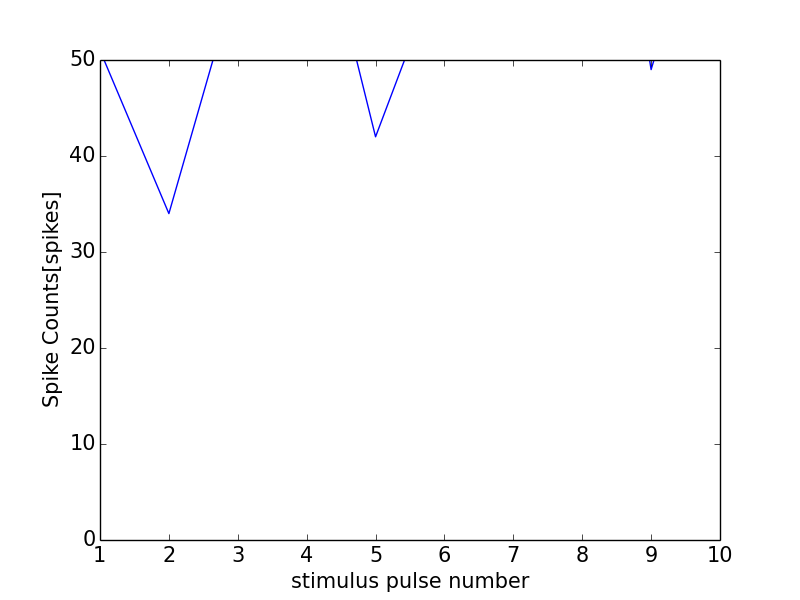

The data file committed next to this chart (first rows):
0, 0.0
0, 0
1, 51
2, 34
3, 59
4, 71
5, 42
6, 61
7, 55
8, 94
9, 49
10, 73
11, 1
